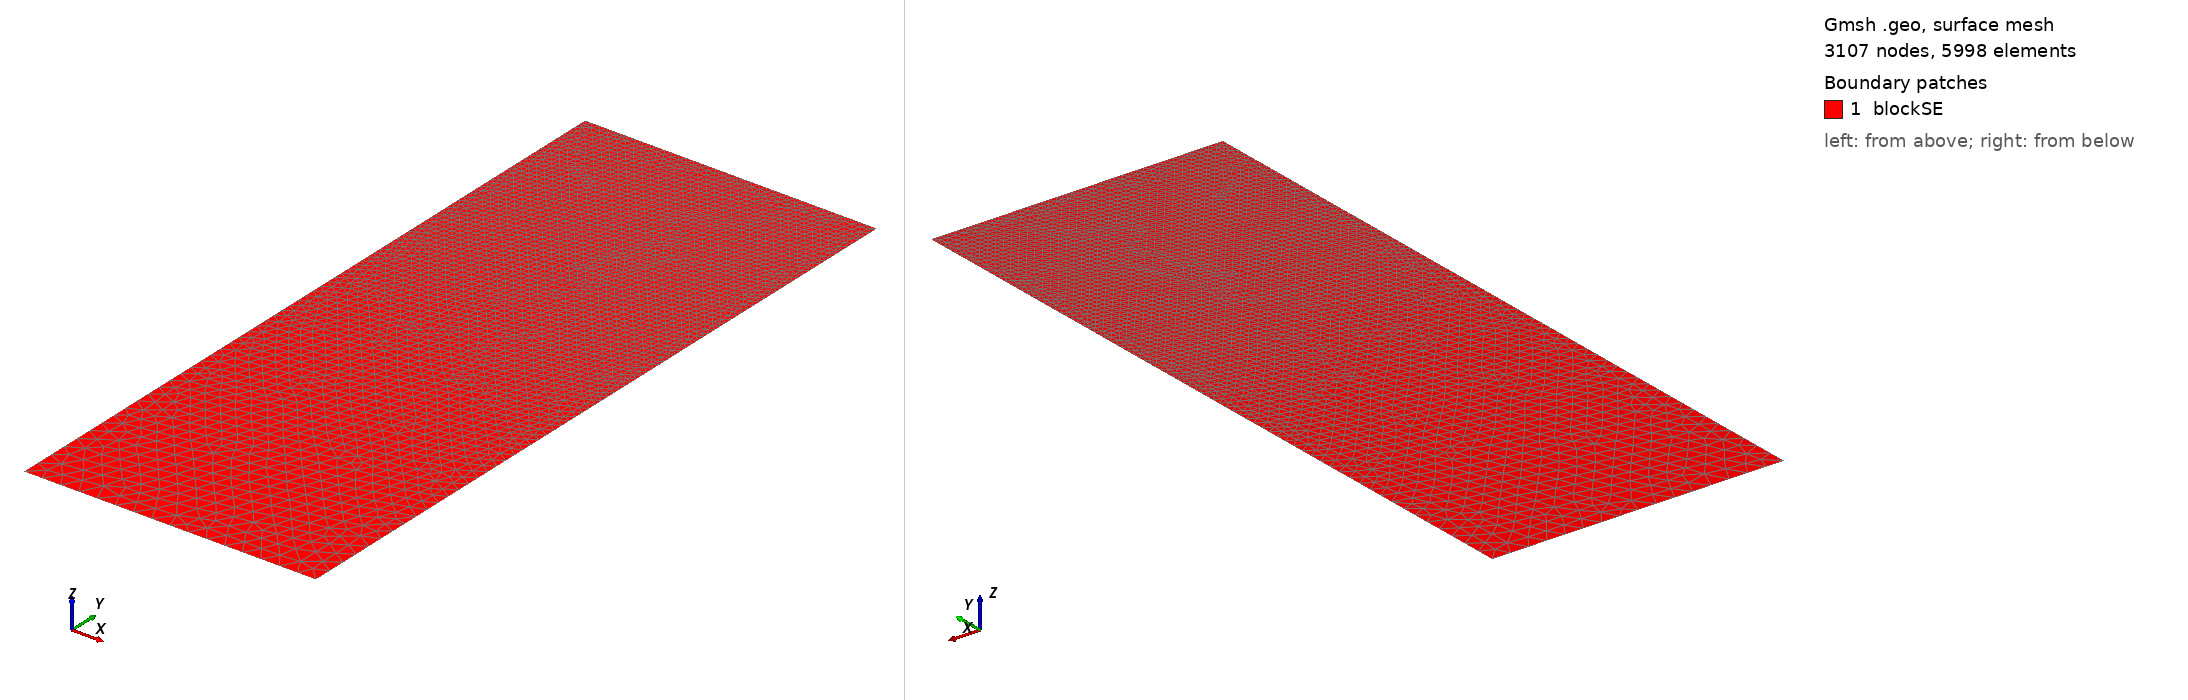

Gmsh geometry script, surface-meshed: 3107 nodes, 5998 surface elements. Boundary patches (legend numbers): 1 blockSE. Left view from above one corner, right view from below the opposite corner. Legend entries are the model's physical surfaces. The drawing asked Gmsh for element sizes between 1% and 20% of the model's largest extent; the script's own settings can give other sizes.

=== t30.geo (drawn) ===
/// Build a 2D model with micro-electrode

//SetFactory("OpenCASCADE");

// Parameters
hSE  = 20.0;  // thickness of the SE, in unit um
wSE  = 8.0;  // width of the SE, in unit um
hLi  = 3.5893;    // initial height of the Li in the pore, in unit um
rp   = 0.05;  // the round radius at corner point, in unit um
mSE  = 0.5;  // mesh characteristic length for SE out boundaries
mAnd = 0.05;  // mesh characteristic length for micro-probe

//**** Create points **/
// Create points for the boundary
Point(1) = {0, 0, 0, mSE};            Point(2) = {wSE, 0, 0, mSE};
Point(3) = {wSE, hSE-hLi, 0, mAnd};   Point(4) = {wSE, hSE-rp, 0, mAnd}; 
Point(5) = {wSE-rp, hSE-rp, 0, mAnd}; Point(6) = {wSE-rp, hSE, 0, mAnd}; 
Point(7) = {0, hSE, 0, mAnd};

//***** Create lines **/
// Creat lines for the boundary
Line(1)   = {1, 2};     Line(2)   = {2, 3};
Line(3)   = {3, 4};     Circle(4) = {4, 5, 6};  
Line(5)   = {6, 7};     Line(6)   = {7, 1};

//*** Create loops from lines **/
Curve Loop(6) = {1, 2, 3, 4, 5, 6};   // Outer boundary

//*** Create blocks from lines **/
Plane Surface(1) = {6}; // creat block SE

//*** Physical names **/
Physical Curve("SE_btm")     = {1};
Physical Curve("SE_right")   = {2};
//Physical Curve("SE_top")     = {3};
Physical Curve("SE_left")    = {6};
Physical Curve("And_btm")    = {3, 4, 5};
Physical Surface("blockSE")  = {1};
